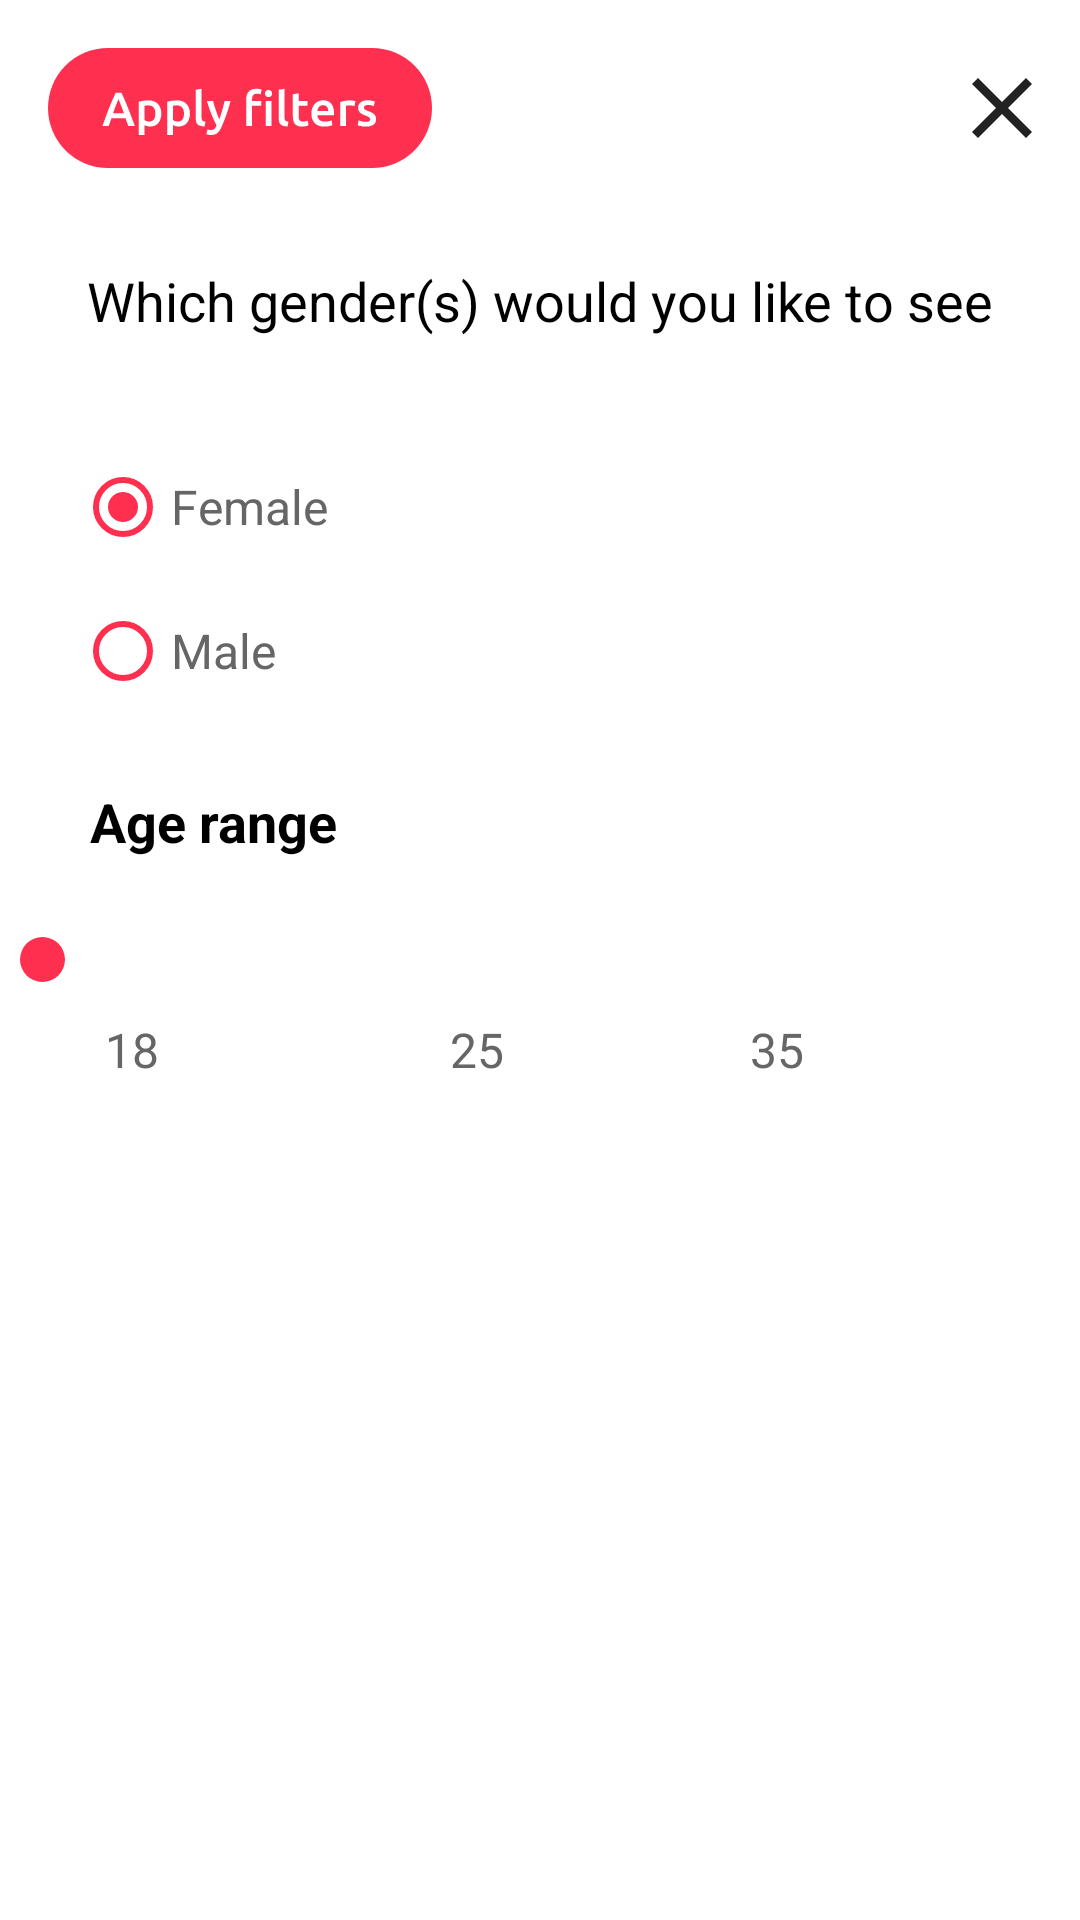

The Android layout XML behind this screen, and the referenced resources:
<!-- AndroidManifest.xml: application theme Theme.DatingApp -->
<!-- res/layout/fragment_custom_dialog.xml -->
<?xml version="1.0" encoding="utf-8"?>
<androidx.constraintlayout.widget.ConstraintLayout xmlns:android="http://schemas.android.com/apk/res/android"
    xmlns:app="http://schemas.android.com/apk/res-auto"
    xmlns:tools="http://schemas.android.com/tools"
    android:layout_height="match_parent"
    app:layout_constraintTop_toTopOf="parent"
    android:layout_width="match_parent">

    <ImageView
        android:id="@+id/filterbg"
        android:layout_width="wrap_content"
        android:layout_height="wrap_content"
        android:src="@drawable/ic_filterbg"
        app:layout_constraintEnd_toEndOf="parent"
        app:layout_constraintHorizontal_bias="0.0"
        app:layout_constraintStart_toStartOf="parent"
        app:layout_constraintTop_toTopOf="parent"
        tools:ignore="MissingConstraints" />

    <ImageView
        android:id="@+id/sumbit_button"
        android:layout_width="wrap_content"
        android:layout_height="wrap_content"
        android:layout_marginStart="16dp"
        android:layout_marginTop="16dp"
        android:src="@drawable/ic_applyfilter"
        app:layout_constraintStart_toStartOf="parent"
        app:layout_constraintTop_toTopOf="parent"
        tools:ignore="MissingConstraints" />

    <ImageView
        android:id="@+id/cancelButton"
        android:layout_width="wrap_content"
        android:layout_height="wrap_content"
        android:layout_marginTop="26dp"
        android:layout_marginEnd="16dp"
        android:src="@drawable/ic_closefilter"
        app:layout_constraintEnd_toEndOf="parent"
        app:layout_constraintTop_toTopOf="parent"
        tools:ignore="MissingConstraints" />

    <TextView
        android:id="@+id/textView8"
        android:layout_width="wrap_content"
        android:layout_height="wrap_content"
        android:layout_marginTop="88dp"
        android:text="Which gender(s) would you like to see"
        android:textColor="@color/black"
        android:textSize="18sp"
        app:layout_constraintEnd_toEndOf="parent"
        app:layout_constraintStart_toStartOf="parent"
        app:layout_constraintTop_toTopOf="parent"
        tools:ignore="MissingConstraints" />


    <RadioGroup
        android:id="@+id/rattingRagioGroup"
        android:layout_width="400dp"
        android:layout_height="wrap_content"
        android:orientation="vertical"
        android:padding="25dp"

        app:layout_constraintBottom_toBottomOf="@+id/filterbg"
        app:layout_constraintEnd_toEndOf="parent"
        app:layout_constraintHorizontal_bias="0.0"
        app:layout_constraintStart_toStartOf="parent"
        app:layout_constraintTop_toTopOf="@+id/filterbg"
        tools:ignore="MissingConstraints">

        <RadioButton
            android:id="@+id/excellentRadioButton"
            android:layout_width="wrap_content"
            android:layout_height="wrap_content"
            android:autoText="true"
            android:buttonTint="#FF2F50"
            android:checked="true"
            android:text="Female"
            android:textColor="#666666"
            android:textSize="16sp" />

        <RadioButton
            android:id="@+id/veryGoodRadioButton"
            android:layout_width="wrap_content"
            android:layout_height="wrap_content"
            android:buttonTint="#FF2F50"
            android:text="Male"
            android:textColor="#666666"
            android:textSize="16sp" />
    </RadioGroup>


    <TextView
        android:id="@+id/textView9"
        android:layout_width="wrap_content"
        android:layout_height="wrap_content"
        android:layout_marginStart="30dp"
        android:layout_marginBottom="100dp"
        android:text="Age range"
        android:textColor="@color/black"
        android:textSize="18sp"
        android:textStyle="bold"
        app:layout_constraintBottom_toBottomOf="@+id/filterbg"
        app:layout_constraintEnd_toEndOf="parent"
        app:layout_constraintHorizontal_bias="0.0"
        app:layout_constraintStart_toStartOf="parent"
        app:layout_constraintTop_toTopOf="parent"
        app:layout_constraintVertical_bias="1.0"
        tools:ignore="MissingConstraints" />

    <SeekBar
        android:id="@+id/seekBar"
        android:layout_width="365dp"
        android:layout_height="28dp"
        android:layout_marginTop="20dp"
        android:progressDrawable="@drawable/ic_procseekbar"
        android:thumb="@drawable/ic_seekbar"
        app:layout_constraintBottom_toBottomOf="@+id/filterbg"
        app:layout_constraintEnd_toEndOf="parent"
        app:layout_constraintStart_toStartOf="parent"
        app:layout_constraintTop_toBottomOf="@+id/textView9"
        app:layout_constraintVertical_bias="0.0"
        tools:ignore="MissingConstraints" />

    <TextView
        android:id="@+id/textage1"
        android:layout_width="wrap_content"
        android:layout_height="wrap_content"
        android:layout_marginStart="35dp"
        android:layout_marginTop="5dp"
        android:text="18"
        android:textColor="#666666"
        android:textSize="16sp"
        android:textStyle="normal"
        app:layout_constraintBottom_toBottomOf="@+id/filterbg"
        app:layout_constraintEnd_toEndOf="parent"
        app:layout_constraintHorizontal_bias="0.0"
        app:layout_constraintStart_toStartOf="parent"
        app:layout_constraintTop_toBottomOf="@+id/seekBar"
        app:layout_constraintVertical_bias="0.0"
        tools:ignore="MissingConstraints" />

    <TextView
        android:id="@+id/textage2"
        android:layout_width="wrap_content"
        android:layout_height="wrap_content"
        android:layout_marginStart="150dp"
        android:layout_marginTop="5dp"
        android:text="25"
        android:textColor="#666666"
        android:textSize="16sp"
        android:textStyle="normal"
        app:layout_constraintBottom_toBottomOf="@+id/filterbg"
        app:layout_constraintEnd_toEndOf="parent"
        app:layout_constraintHorizontal_bias="0.0"
        app:layout_constraintStart_toStartOf="parent"
        app:layout_constraintTop_toBottomOf="@+id/seekBar"
        app:layout_constraintVertical_bias="0.0"
        tools:ignore="MissingConstraints" />

    <TextView
        android:id="@+id/textage3"
        android:layout_width="wrap_content"
        android:layout_height="wrap_content"
        android:layout_marginStart="250dp"
        android:layout_marginTop="5dp"
        android:text="35"
        android:textColor="#666666"
        android:textSize="16sp"
        android:textStyle="normal"
        app:layout_constraintBottom_toBottomOf="@+id/filterbg"
        app:layout_constraintEnd_toEndOf="parent"
        app:layout_constraintHorizontal_bias="0.0"
        app:layout_constraintStart_toStartOf="parent"
        app:layout_constraintTop_toBottomOf="@+id/seekBar"
        app:layout_constraintVertical_bias="0.0"
        tools:ignore="MissingConstraints" />




</androidx.constraintlayout.widget.ConstraintLayout>
<!-- resources referenced by this layout -->
<resources>
  <!-- drawable ic_applyfilter: vector/xml drawable (drawable, 8813 chars, omitted) -->
  <!-- drawable ic_closefilter (drawable) -->
  <vector xmlns:android="http://schemas.android.com/apk/res/android"
      android:width="20dp"
      android:height="20dp"
      android:viewportWidth="20"
      android:viewportHeight="20">
    <path
        android:pathData="M20,2L18,0L10,8L2,0L0,2L8,10L0,18L2,20L10,12L18,20L20,18L12,10L20,2Z"
        android:fillColor="#222222"/>
  </vector>
  <!-- drawable ic_filterbg (drawable) -->
  <vector xmlns:android="http://schemas.android.com/apk/res/android"
      android:width="411dp"
      android:height="386dp"
      android:viewportWidth="411"
      android:viewportHeight="386">
    <path
        android:pathData="M0,0H411V332C411,354.091 393.091,372 371,372H40C17.909,372 0,354.091 0,332V0Z"
        android:fillColor="#ffffff"/>
  </vector>
  <!-- drawable ic_seekbar (drawable) -->
  <?xml version="1.0" encoding="UTF-8"?>
  <shape xmlns:android="http://schemas.android.com/apk/res/android"
      android:shape="oval" >
  
      <gradient
          android:angle="270"
          android:endColor="#FF2F50"
          android:startColor="#FF2F50" />
  
      <size
          android:height="15dp"
          android:width="15dp" />
  
  </shape>
  <style name="Theme.DatingApp" parent="Theme.MaterialComponents.DayNight.NoActionBar">
          
  
          <item name="colorPrimary">@color/purple_500</item>
          <item name="colorPrimaryVariant">@color/purple_700</item>
          <item name="colorOnPrimary">@color/white</item>
          
          <item name="colorSecondary">@color/teal_200</item>
          <item name="colorSecondaryVariant">@color/teal_700</item>
          <item name="colorOnSecondary">@color/black</item>
          
          <item name="android:statusBarColor" tools:targetApi="l">?attr/colorPrimaryVariant</item>
          
      </style>
  <!-- not gathered from this repository: default colours our renderer supplied (Android Studio template values) -->
  <color name="purple_500">#FF6200EE</color>
  <color name="purple_700">#FF3700B3</color>
  <color name="teal_200">#FF03DAC5</color>
  <color name="teal_700">#FF018786</color>
  <color name="black">#FF000000</color>
  <color name="white">#FFFFFFFF</color>
</resources>
